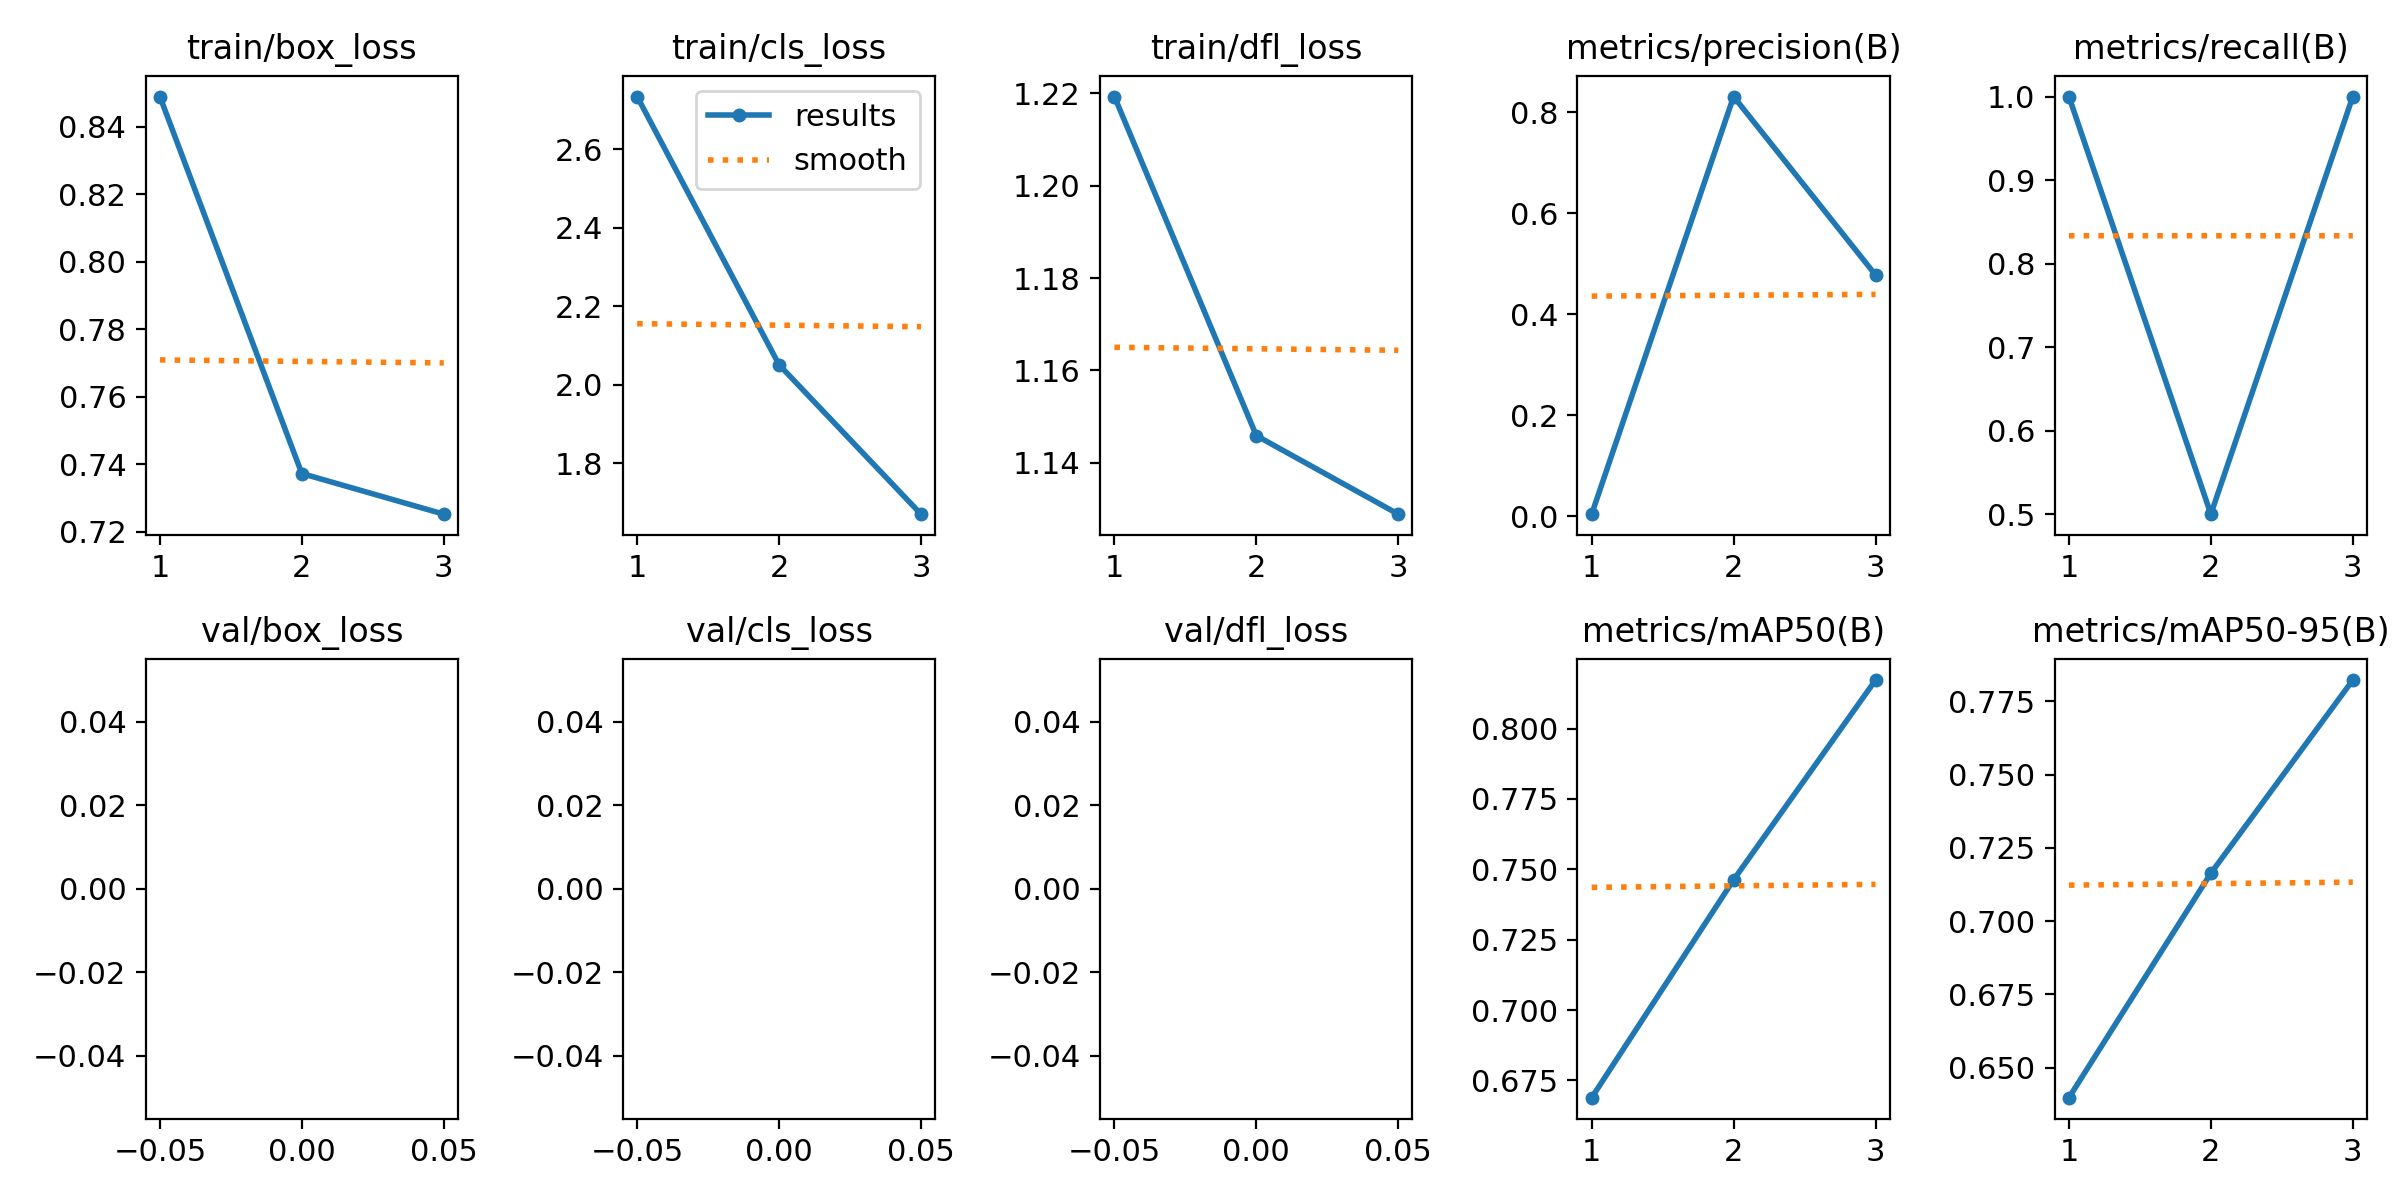

The table this chart was drawn from, first rows:
epoch, train/box_loss, train/cls_loss, train/dfl_loss, metrics/precision(B), metrics/recall(B), metrics/mAP50(B), metrics/mAP50-95(B), val/box_loss, val/cls_loss, val/dfl_loss, lr/pg0, lr/pg1, lr/pg2
1, 0.8489, 2.734, 1.219, 0.00404, 1, 0.6689, 0.6397, nan, nan, nan, 0.00025, 0.00025, 0.00025
2, 0.7373, 2.051, 1.146, 0.8311, 0.5, 0.7462, 0.7163, nan, nan, nan, 0.0003462, 0.0003462, 0.0003462
3, 0.7252, 1.67, 1.129, 0.4777, 1, 0.8172, 0.7823, nan, nan, nan, 0.0002664, 0.0002664, 0.0002664
